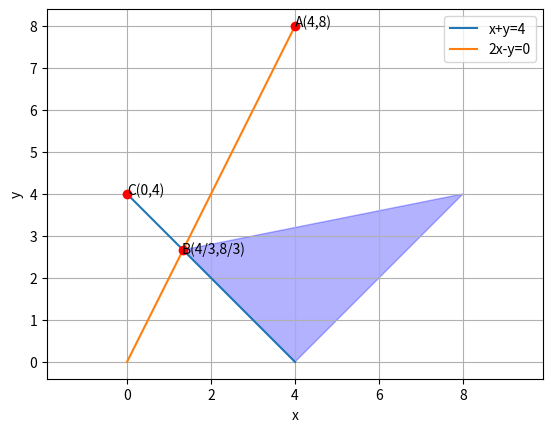

Here is the Python script that generated this plot:
# -*- coding: utf-8 -*-
"""Assignment-8

Automatically generated by Colaboratory.

Original file is located at
    https://colab.research.google.com/<link-removed>
"""

import numpy as np
import matplotlib.pyplot as plt
 
#Generate line points
def line_gen(A,B):
  len =10
  dim = A.shape[0]
  x_AB = np.zeros((dim,len))
  lam_1 = np.linspace(0,1,len)
  for i in range(len):
    temp1 = A + lam_1[i]*(B-A)
    x_AB[:,i]= temp1.T
  return x_AB
 
#Plotting line x+y = 4
A=np.array([4,0])
B=np.array([0,4])
AB=line_gen(A,B)
plt.plot(AB[0,:],AB[1,:],label='x+y=4')
 
#Plotting line 2x-y=0
P=np.array([4,8])
Q=np.array([0,0])
PQ=line_gen(P,Q)
plt.plot(PQ[0,:],PQ[1,:],label='2x-y=0')
 
#Shading Required Region
x1=[4,4/3,8]
y1=[0,8/3,4]
plt.fill(x1,y1,color='blue',alpha=0.3)
 
#Labelling points
plt.plot(4,8,'o',color='r')
plt.text(4,8,'A(4,8)')
plt.plot(4/3,8/3,'o',color='r')
plt.text(1.3,2.6,'B(4/3,8/3)')
plt.plot(0,4,'o',color='r')
plt.text(0,4,'C(0,4)')
 
plt.xlabel('x')
plt.ylabel('y')
plt.legend(loc='best')
plt.grid() # minor
plt.axis('equal')
plt.show()